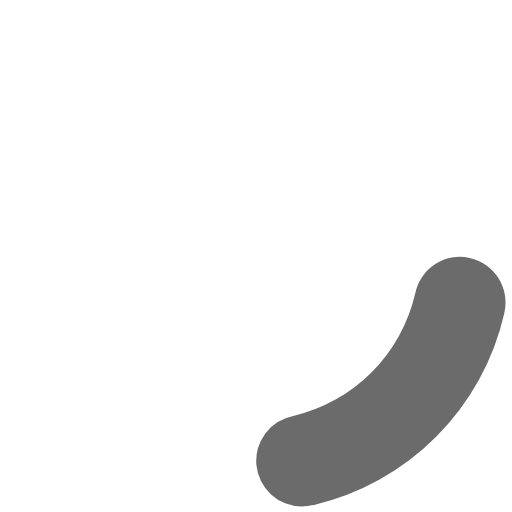
t = 0.00 s
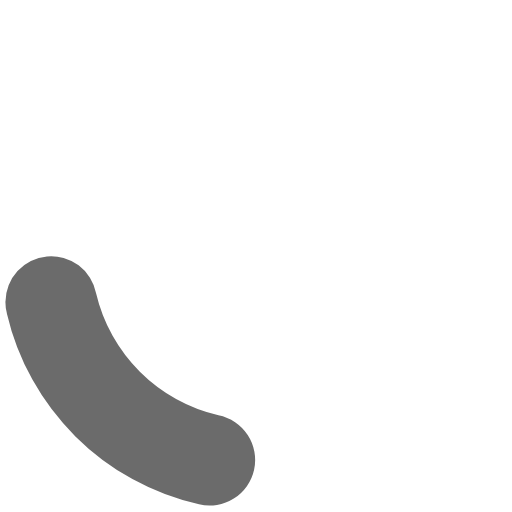
t = 0.25 s
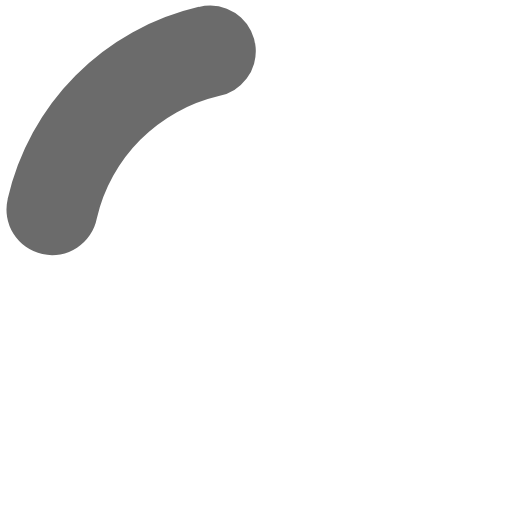
t = 0.50 s
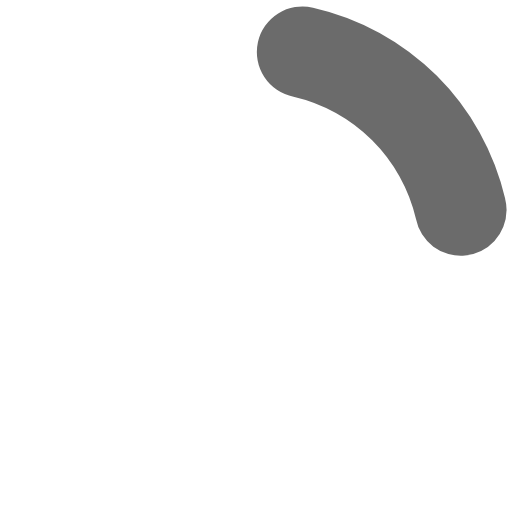
t = 0.75 s

The animated SVG that drew these frames (rendered in a browser with its animation timeline set to each time). Animation: 1 SMIL element (animateTransform=1); one cycle of 1.00 s, repeats indefinitely.

<?xml version="1.0" encoding="UTF-8" standalone="no"?><svg xmlns:svg="http://www.w3.org/2000/svg" xmlns="http://www.w3.org/2000/svg" xmlns:xlink="http://www.w3.org/1999/xlink" version="1.0" width="60px" height="60px" viewBox="0 0 128 128" xml:space="preserve"><g><path d="M75.4 126.63a11.43 11.43 0 0 1-2.1-22.65 40.9 40.9 0 0 0 30.5-30.6 11.4 11.4 0 1 1 22.27 4.87h.02a63.77 63.77 0 0 1-47.8 48.05v-.02a11.38 11.38 0 0 1-2.93.37z" fill="#6b6b6b" fill-opacity="1"/><animateTransform attributeName="transform" type="rotate" from="0 64 64" to="360 64 64" dur="1000ms" repeatCount="indefinite"></animateTransform></g></svg>
